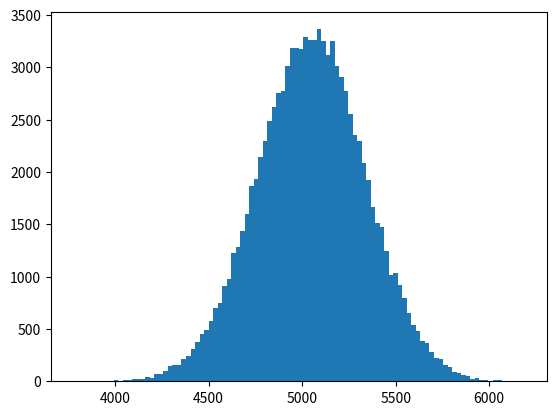

Generate this figure with matplotlib:
import random
import matplotlib.pyplot as plt


y = []
for exp in range(100000):
    # 100 random variable ranging from 1 to 100
    dummy = [random.choice(range(1, 101)) for x in range(100)]
    y.append(sum(dummy))

plt.hist(y, bins=100)
plt.show()
